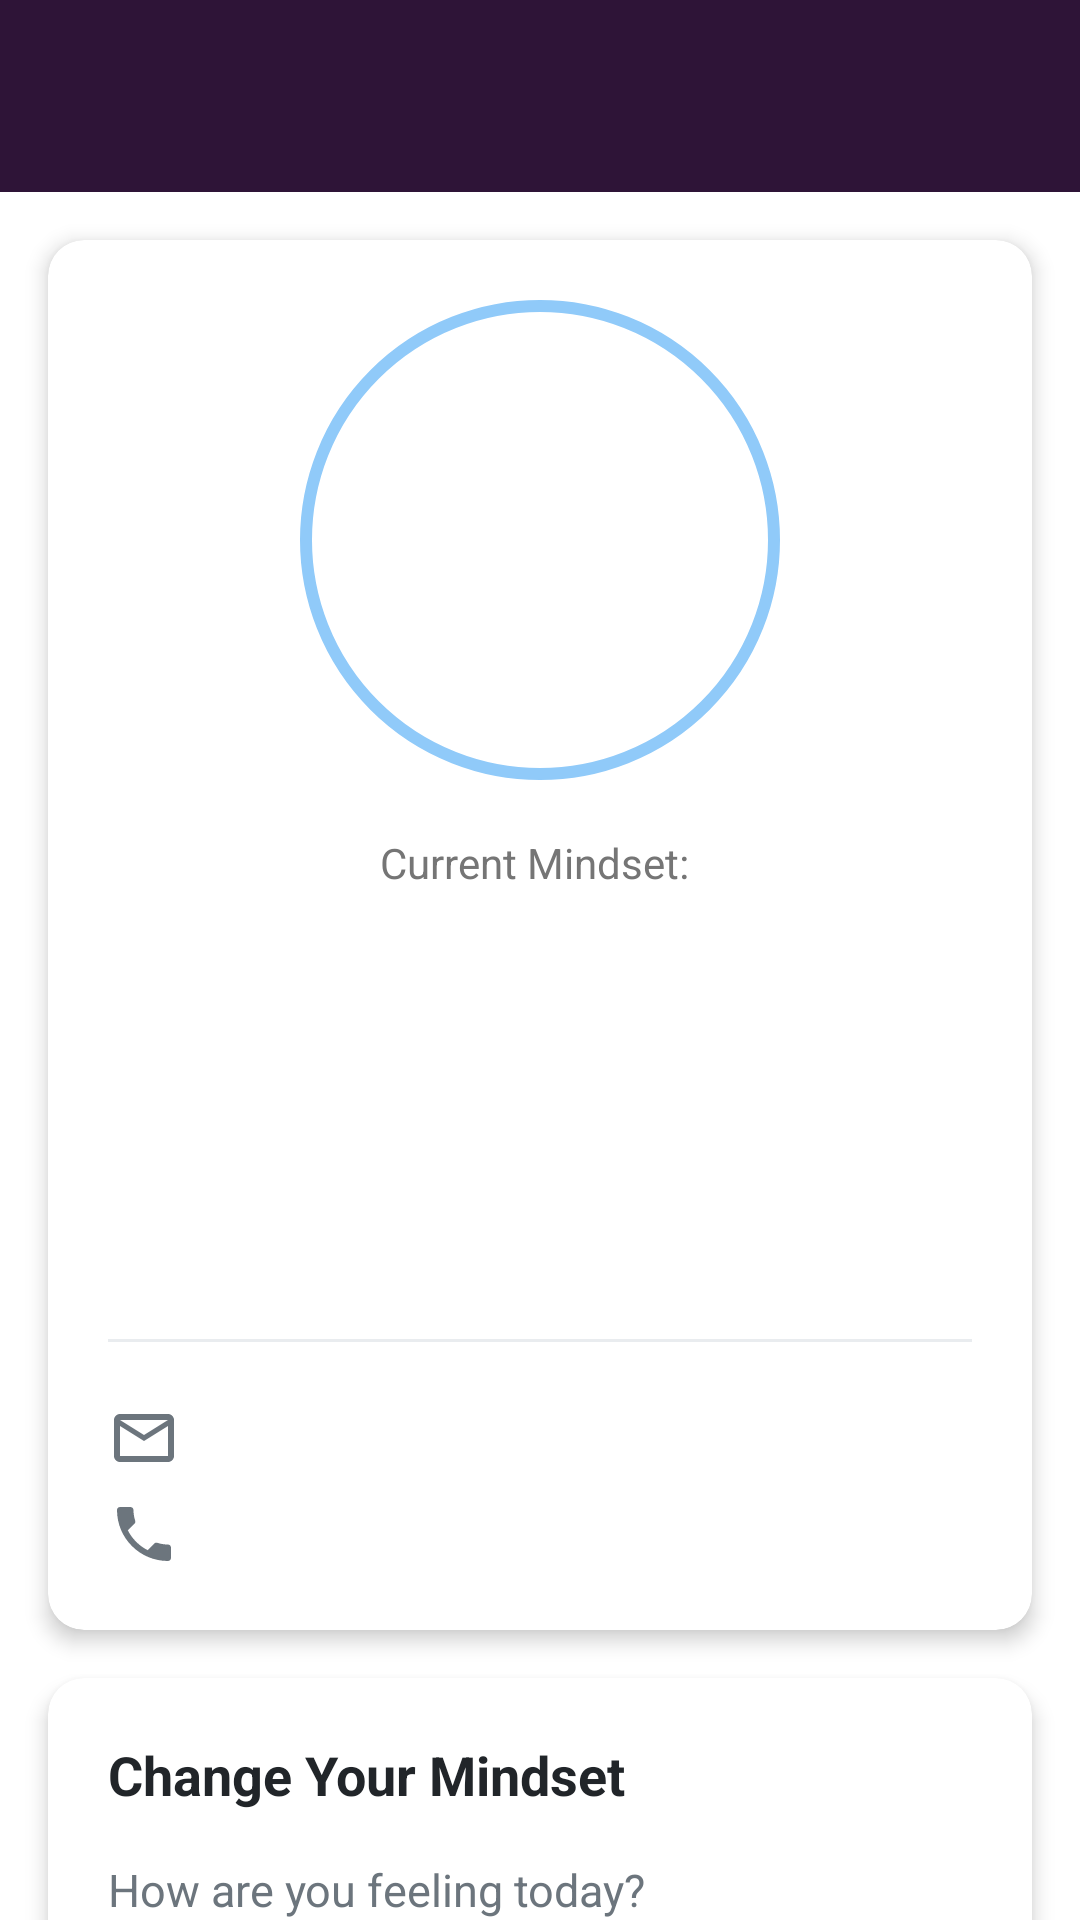

Produce the Android XML layout that renders to this screen, including the resource entries it uses.
<!-- AndroidManifest.xml: application theme Theme.Teams_app -->
<!-- res/layout/activity_member_detail.xml -->
<?xml version="1.0" encoding="utf-8"?>
<androidx.core.widget.NestedScrollView
    xmlns:android="http://schemas.android.com/apk/res/android"
    xmlns:app="http://schemas.android.com/apk/res-auto"
    android:layout_width="match_parent"
    android:layout_height="match_parent">

    <androidx.constraintlayout.widget.ConstraintLayout
        android:layout_width="match_parent"
        android:layout_height="wrap_content"
        android:background="#FFFFFF">

        <androidx.appcompat.widget.Toolbar
            android:id="@+id/toolbar"
            android:layout_width="match_parent"
            android:layout_height="?attr/actionBarSize"
            android:background="#2e1437"
            android:elevation="2dp"
            app:layout_constraintTop_toTopOf="parent">

            <TextView
                android:id="@+id/toolbarTitle"
                android:layout_width="wrap_content"
                android:layout_height="wrap_content"
                android:layout_marginStart="24dp"
                android:textColor="#FFFFFF"
                android:textSize="20sp"
                android:textStyle="bold" />
        </androidx.appcompat.widget.Toolbar>

        <androidx.cardview.widget.CardView
            android:id="@+id/profileCard"
            android:layout_width="match_parent"
            android:layout_height="wrap_content"
            android:layout_margin="16dp"
            app:cardCornerRadius="12dp"
            app:cardElevation="4dp"
            app:layout_constraintTop_toBottomOf="@id/toolbar">

            <LinearLayout
                android:layout_width="match_parent"
                android:layout_height="wrap_content"
                android:orientation="vertical"
                android:padding="20dp">

                <ImageView
                    android:id="@+id/memberImage"
                    android:layout_width="160dp"
                    android:layout_height="160dp"
                    android:layout_gravity="center"
                    android:scaleType="centerCrop"
                    android:background="@drawable/circle_border" />

                
                <LinearLayout
                    android:layout_width="wrap_content"
                    android:layout_height="wrap_content"
                    android:layout_gravity="center"
                    android:layout_marginTop="12dp"
                    android:background="@drawable/pill_background"
                    android:paddingVertical="6dp"
                    android:paddingHorizontal="16dp">

                    <TextView
                        android:layout_width="wrap_content"
                        android:layout_height="wrap_content"
                        android:text="Current Mindset: "
                        android:textColor="#757575"
                        android:textSize="14sp" />

                    <TextView
                        android:id="@+id/currentMindsetText"
                        android:layout_width="wrap_content"
                        android:layout_height="wrap_content"
                        android:textColor="#212529"
                        android:textSize="14sp"
                        android:textStyle="bold" />
                </LinearLayout>

                <TextView
                    android:id="@+id/memberName"
                    android:layout_width="wrap_content"
                    android:layout_height="wrap_content"
                    android:layout_gravity="center"
                    android:layout_marginTop="16dp"
                    android:textColor="#212529"
                    android:textSize="22sp"
                    android:textStyle="bold" />

                <TextView
                    android:id="@+id/memberRole"
                    android:layout_width="wrap_content"
                    android:layout_height="wrap_content"
                    android:layout_gravity="center"
                    android:layout_marginTop="8dp"
                    android:textColor="#6C757D"
                    android:textSize="16sp" />

                <TextView
                    android:id="@+id/memberDescription"
                    android:layout_width="match_parent"
                    android:layout_height="wrap_content"
                    android:layout_marginTop="24dp"
                    android:layout_marginBottom="24dp"
                    android:lineSpacingExtra="4dp"
                    android:textColor="#495057"
                    android:textSize="15sp" />

                <View
                    android:layout_width="match_parent"
                    android:layout_height="1dp"
                    android:background="#E9ECEF"
                    android:layout_marginBottom="16dp"/>

                <TextView
                    android:id="@+id/memberEmail"
                    android:layout_width="wrap_content"
                    android:layout_height="wrap_content"
                    android:layout_marginTop="4dp"
                    android:drawableStart="@drawable/ic_email"
                    android:drawablePadding="8dp"
                    android:textColor="#6C757D"
                    android:textSize="14sp" />

                <TextView
                    android:id="@+id/memberPhone"
                    android:layout_width="wrap_content"
                    android:layout_height="wrap_content"
                    android:layout_marginTop="8dp"
                    android:drawableStart="@drawable/ic_phone"
                    android:drawablePadding="8dp"
                    android:textColor="#6C757D"
                    android:textSize="14sp" />

            </LinearLayout>
        </androidx.cardview.widget.CardView>

        <androidx.cardview.widget.CardView
            android:id="@+id/mindsetCard"
            android:layout_width="match_parent"
            android:layout_height="wrap_content"
            android:layout_margin="16dp"
            app:cardCornerRadius="12dp"
            app:cardElevation="4dp"
            app:layout_constraintTop_toBottomOf="@id/profileCard">

            <LinearLayout
                android:layout_width="match_parent"
                android:layout_height="wrap_content"
                android:orientation="vertical"
                android:padding="20dp">

                <TextView
                    android:layout_width="wrap_content"
                    android:layout_height="wrap_content"
                    android:text="Change Your Mindset"
                    android:textColor="#212529"
                    android:textSize="18sp"
                    android:textStyle="bold"
                    android:layout_marginBottom="16dp"/>

                <TextView
                    android:layout_width="match_parent"
                    android:layout_height="wrap_content"
                    android:text="How are you feeling today?"
                    android:textColor="#6C757D"
                    android:textSize="15sp"
                    android:layout_marginBottom="12dp"/>

                <com.google.android.material.chip.ChipGroup
                    android:id="@+id/mindsetChipGroup"
                    android:layout_width="match_parent"
                    android:layout_height="wrap_content"
                    app:chipSpacingHorizontal="8dp"
                    app:chipSpacingVertical="8dp"/>

                <Button
                    android:id="@+id/setMindsetButton"
                    android:layout_width="match_parent"
                    android:layout_height="wrap_content"
                    android:text="Set Mindset"
                    android:textAllCaps="false"
                    android:layout_marginTop="16dp"
                    android:backgroundTint="#2e1437"
                    android:padding="12dp"/>

                <TextView
                    android:id="@+id/mindsetConfirmationText"
                    android:layout_width="match_parent"
                    android:layout_height="wrap_content"
                    android:layout_marginTop="16dp"
                    android:textAlignment="center"
                    android:textSize="16sp"
                    android:textColor="#2e8b57"
                    android:visibility="gone"/>
            </LinearLayout>
        </androidx.cardview.widget.CardView>

        
        <androidx.cardview.widget.CardView
            android:layout_width="match_parent"
            android:layout_height="wrap_content"
            android:layout_margin="16dp"
            app:cardCornerRadius="12dp"
            app:cardElevation="4dp"
            app:layout_constraintTop_toBottomOf="@id/mindsetCard"
            app:layout_constraintBottom_toBottomOf="parent">

            <LinearLayout
                android:layout_width="match_parent"
                android:layout_height="wrap_content"
                android:orientation="vertical"
                android:padding="20dp">

                <TextView
                    android:layout_width="wrap_content"
                    android:layout_height="wrap_content"
                    android:text="Favorites"
                    android:textColor="#212529"
                    android:textSize="18sp"
                    android:textStyle="bold"
                    android:layout_marginBottom="16dp"/>

                <com.google.android.material.tabs.TabLayout
                    android:id="@+id/favoritesTabLayout"
                    android:layout_width="match_parent"
                    android:layout_height="wrap_content"
                    android:background="@android:color/transparent"
                    app:tabIndicatorColor="#2e1437"
                    app:tabSelectedTextColor="#2e1437"
                    app:tabTextColor="#6C757D"/>

                <LinearLayout
                    android:id="@+id/favoritesContainer"
                    android:layout_width="match_parent"
                    android:layout_height="wrap_content"
                    android:orientation="vertical"
                    android:layout_marginTop="16dp"
                    android:layout_marginBottom="16dp"/>

                <Button
                    android:id="@+id/addFavoriteButton"
                    android:layout_width="match_parent"
                    android:layout_height="wrap_content"
                    android:text="Add Favorite"
                    android:textAllCaps="false"
                    android:backgroundTint="#2e1437"
                    android:padding="12dp"/>
            </LinearLayout>
        </androidx.cardview.widget.CardView>
    </androidx.constraintlayout.widget.ConstraintLayout>
</androidx.core.widget.NestedScrollView>
<!-- resources referenced by this layout -->
<resources>
  <!-- drawable circle_border (drawable) -->
  <?xml version="1.0" encoding="utf-8"?>
  <shape xmlns:android="http://schemas.android.com/apk/res/android"
  android:shape="oval">
  <solid android:color="@android:color/transparent"/>
  <stroke android:width="4dp" android:color="#90CAF9"/>
  </shape>
  <!-- drawable ic_email (drawable) -->
  <?xml version="1.0" encoding="utf-8"?>
  <vector xmlns:android="http://schemas.android.com/apk/res/android"
      android:width="24dp"
      android:height="24dp"
      android:viewportWidth="24"
      android:viewportHeight="24">
      <path
          android:fillColor="#6C757D"
          android:pathData="M20,4H4C2.89,4 2,4.89 2,6V18C2,19.11 2.89,20 4,20H20C21.11,20 22,19.11 22,18V6C22,4.89 21.11,4 20,4ZM20,18H4V8L12,13L20,8V18ZM12,11L4,6H20L12,11Z"/>
  </vector>
  <!-- drawable ic_phone (drawable) -->
  <?xml version="1.0" encoding="utf-8"?>
  <vector xmlns:android="http://schemas.android.com/apk/res/android"
      android:width="24dp"
      android:height="24dp"
      android:viewportWidth="24"
      android:viewportHeight="24">
      <path
          android:fillColor="#6C757D"
          android:pathData="M6.62,10.79C8.06,13.62 10.38,15.94 13.21,17.38L15.41,15.18C15.69,14.9 16.08,14.82 16.43,14.93C17.55,15.3 18.75,15.5 20,15.5C20.55,15.5 21,15.95 21,16.5V20C21,20.55 20.55,21 20,21C10.61,21 3,13.39 3,4C3,3.45 3.45,3 4,3H7.5C8.05,3 8.5,3.45 8.5,4C8.5,5.25 8.7,6.45 9.07,7.57C9.18,7.92 9.1,8.31 8.82,8.59L6.62,10.79Z"/>
  </vector>
  <style name="Theme.Teams_app" parent="Base.Theme.Teams_app" />
  <style name="Base.Theme.Teams_app" parent="Theme.Material3.DayNight.NoActionBar">
          
          
      </style>
</resources>
